Run: headless pygame with SDL's dummy video driver; simulated clock (each Clock.tick advances the game by its frame time, no real sleeping); random seed 0; keys injected as events and as key.get_pressed() state; mouse plan: one left click at the window centre at the start of phase 2, then a move to the lower-right quarter at the start of phase 3.
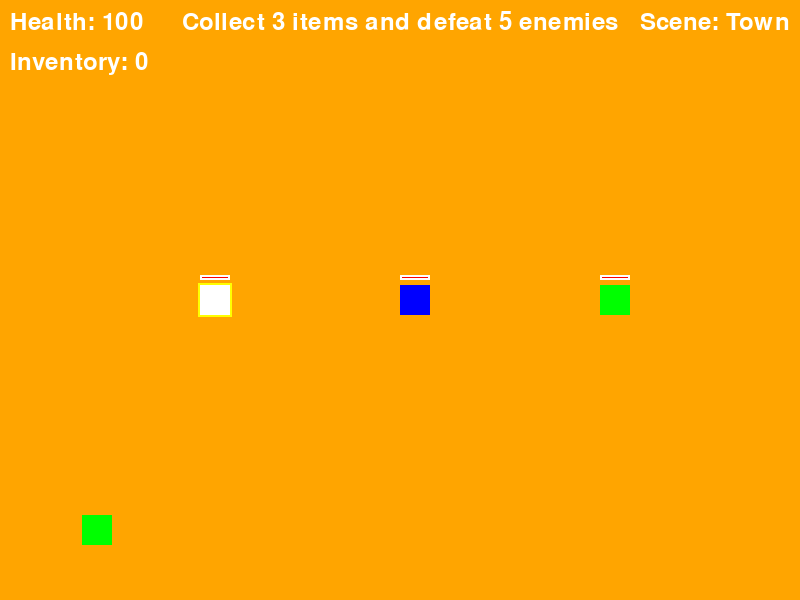
Frame 1 of 4 · flips 1–60 · no input
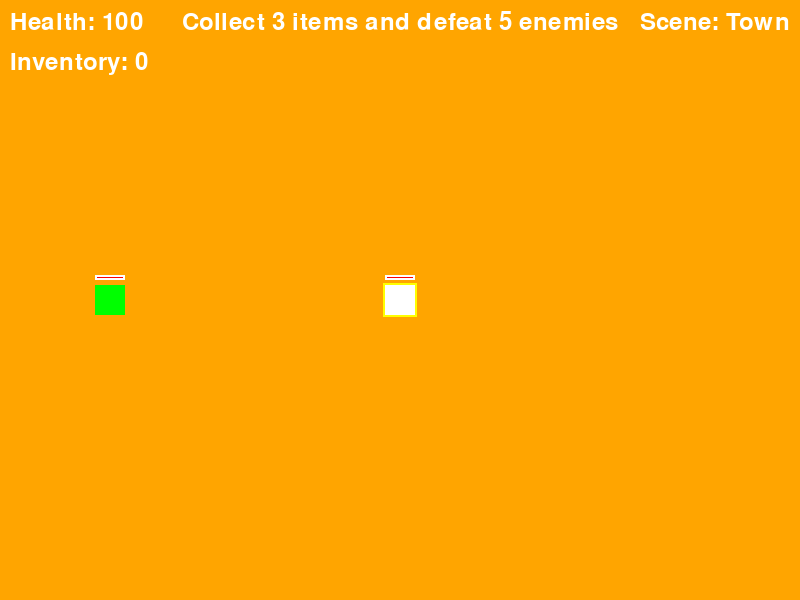
Frame 2 of 4 · flips 61–180 · clicked the window centre · tapped SPACE, RETURN · held RIGHT (→), D
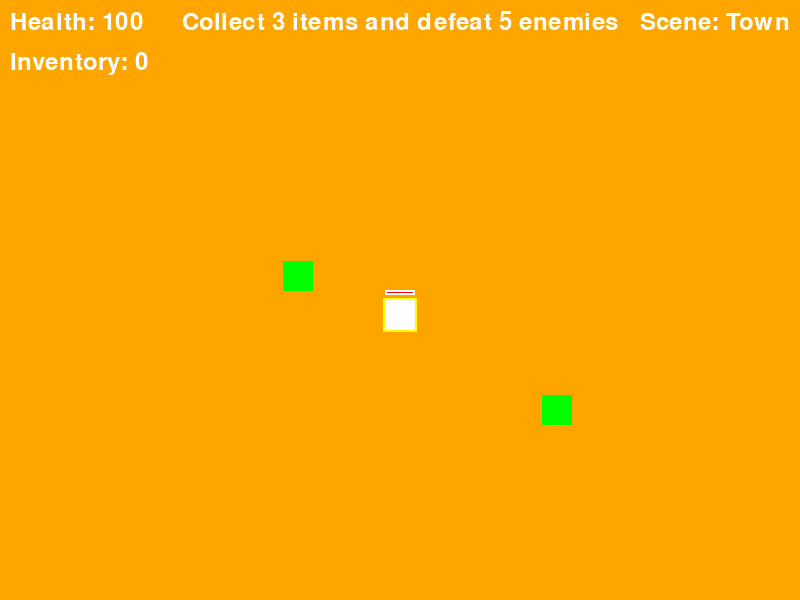
Frame 3 of 4 · flips 181–300 · moved the mouse to the lower-right quarter · held DOWN (↓), S
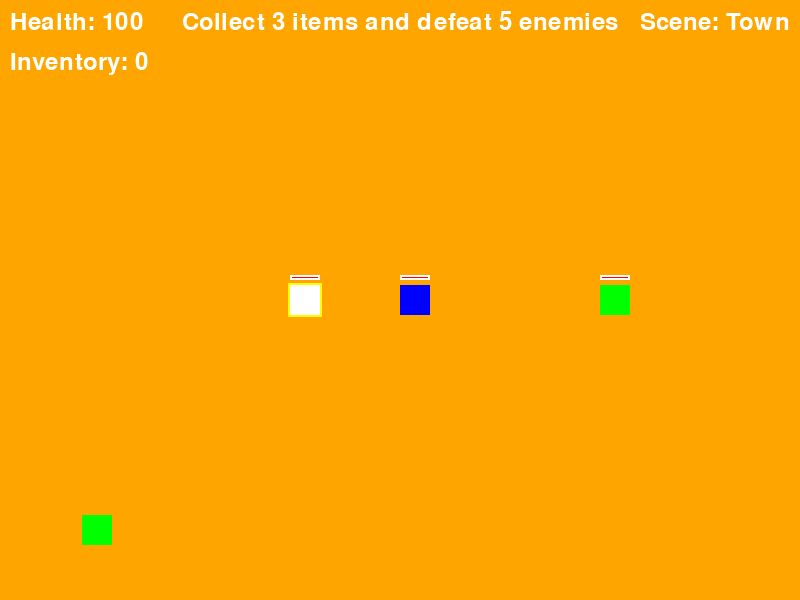
Frame 4 of 4 · flips 301–420 · held LEFT (←), A, UP (↑), W

The pygame program that drew these frames:

import pygame
import random
import math

# Initialize Pygame
pygame.init()

# Set up the display
WIDTH, HEIGHT = 800, 600
screen = pygame.display.set_mode((WIDTH, HEIGHT))
pygame.display.set_caption("Echoes of the Abyss: Convergence Prototype")

# Set up the world size (larger than the display)
WORLD_WIDTH, WORLD_HEIGHT = 1600, 1200

# Colors
BLACK = (0, 0, 0)
WHITE = (255, 255, 255)
RED = (255, 0, 0)
GREEN = (0, 255, 0)
BLUE = (0, 0, 255)
YELLOW = (255, 255, 0)
PURPLE = (128, 0, 128)  # Additional color for distinct scenes
ORANGE = (255, 165, 0)  # Additional color for distinct scenes

# Fonts
font = pygame.font.Font(None, 36)
dialog_font = pygame.font.Font(None, 24)

# Character class
class Character(pygame.sprite.Sprite):
    def __init__(self, x, y, color, speed):
        super().__init__()
        self.image = pygame.Surface((30, 30))
        self.image.fill(color)
        self.rect = self.image.get_rect()
        self.rect.x = x
        self.rect.y = y
        self.speed = speed
        self.max_health = 100
        self.health = self.max_health
        self.inventory = []
        self.target_pos = None

    def move(self, dx, dy):
        self.rect.x += dx * self.speed
        self.rect.y += dy * self.speed
        # Keep character within world boundaries
        self.rect.x = max(0, min(self.rect.x, WORLD_WIDTH - self.rect.width))
        self.rect.y = max(0, min(self.rect.y, WORLD_HEIGHT - self.rect.height))

    def update(self):
        # Move toward the target position if set
        if self.target_pos:
            dx = self.target_pos[0] - self.rect.centerx
            dy = self.target_pos[1] - self.rect.centery
            dist = math.hypot(dx, dy)
            if dist > self.speed:
                dx, dy = dx / dist, dy / dist
                self.move(dx, dy)
            else:
                self.target_pos = None  # Reached target

    def attack(self):
        return pygame.Rect(self.rect.centerx - 15, self.rect.centery - 15, 30, 30)

    def draw_health_bar(self, surface, camera):
        bar_width = 30
        bar_height = 5
        fill = (self.health / self.max_health) * bar_width
        outline_rect = pygame.Rect(self.rect.x - camera.camera.x, self.rect.y - 10 - camera.camera.y, bar_width, bar_height)
        fill_rect = pygame.Rect(self.rect.x - camera.camera.x, self.rect.y - 10 - camera.camera.y, fill, bar_height)
        pygame.draw.rect(surface, RED, fill_rect)
        pygame.draw.rect(surface, WHITE, outline_rect, 2)

# Enemy class
class Enemy(pygame.sprite.Sprite):
    def __init__(self, x, y):
        super().__init__()
        self.image = pygame.Surface((20, 20))
        self.image.fill(RED)
        self.rect = self.image.get_rect()
        self.rect.x = x
        self.rect.y = y
        self.speed = random.randint(1, 3)
        self.max_health = 50
        self.health = self.max_health

    def update(self, target):
        dx = target.rect.x - self.rect.x
        dy = target.rect.y - self.rect.y
        dist = max(abs(dx), abs(dy))
        if dist != 0:
            self.rect.x += (dx / dist) * self.speed
            self.rect.y += (dy / dist) * self.speed

    def draw_health_bar(self, surface, camera):
        bar_width = 20
        bar_height = 5
        fill = (self.health / self.max_health) * bar_width
        outline_rect = pygame.Rect(self.rect.x - camera.camera.x, self.rect.y - 10 - camera.camera.y, bar_width, bar_height)
        fill_rect = pygame.Rect(self.rect.x - camera.camera.x, self.rect.y - 10 - camera.camera.y, fill, bar_height)
        pygame.draw.rect(surface, RED, fill_rect)
        pygame.draw.rect(surface, WHITE, outline_rect, 2)

# Item class
class Item(pygame.sprite.Sprite):
    def __init__(self, x, y, item_type):
        super().__init__()
        self.image = pygame.Surface((15, 15))
        self.image.fill(YELLOW)
        self.rect = self.image.get_rect()
        self.rect.x = x
        self.rect.y = y
        self.type = item_type

# NPC class
class NPC(pygame.sprite.Sprite):
    def __init__(self, x, y, name):
        super().__init__()
        self.image = pygame.Surface((30, 30))
        self.image.fill(GREEN)
        self.rect = self.image.get_rect()
        self.rect.x = x
        self.rect.y = y
        self.name = name
        self.dialogue = [
            f"Hello, I'm {name}. Welcome to our town!",
            "We've been having some strange occurrences lately...",
            "Can you help us investigate?",
            "Be careful out there!"
        ]
        self.current_dialogue = 0

    def talk(self):
        text = self.dialogue[self.current_dialogue]
        self.current_dialogue = (self.current_dialogue + 1) % len(self.dialogue)
        return text

# Door class for scene transitions
class Door(pygame.sprite.Sprite):
    def __init__(self, x, y, target_scene):
        super().__init__()
        self.image = pygame.Surface((40, 40))
        self.image.fill(BLUE)
        self.rect = self.image.get_rect()
        self.rect.x = x
        self.rect.y = y
        self.target_scene = target_scene

# Camera class
class Camera:
    def __init__(self, width, height):
        self.camera = pygame.Rect(0, 0, width, height)
        self.width = width
        self.height = height

    def apply(self, entity):
        # Offset the entity's position by the camera's top-left position
        return entity.rect.move(-self.camera.x, -self.camera.y)

    def update(self, target):
        x = target.rect.centerx - WIDTH // 2
        y = target.rect.centery - HEIGHT // 2

        # Clamp camera to the boundaries of the world
        x = max(0, min(x, self.width - WIDTH))
        y = max(0, min(y, self.height - HEIGHT))

        self.camera = pygame.Rect(x, y, self.width, self.height)

# Game state
class GameState:
    def __init__(self):
        self.characters = [
            Character(WIDTH // 4, HEIGHT // 2, WHITE, 5),
            Character(WIDTH // 2, HEIGHT // 2, BLUE, 3),
            Character(3 * WIDTH // 4, HEIGHT // 2, GREEN, 4)
        ]
        self.active_char_index = 0
        self.all_sprites = pygame.sprite.Group()
        self.mission = "Collect 3 items and defeat 5 enemies"
        self.items_collected = 0
        self.enemies_defeated = 0
        self.scene = "town"
        self.dialog_text = ""
        self.dialog_active = False
        self.current_npc = None
        self.continue_button_rect = None  # Button for continuing dialog
        self.exit_button_rect = None  # Button for exiting dialog
        self.scenes = {
            "town": {
                "background_color": ORANGE,
                "npcs": pygame.sprite.Group(),
                "enemies": pygame.sprite.Group(),  # No enemies in town
                "items": pygame.sprite.Group(),  # Items if needed
                "doors": pygame.sprite.Group()
            },
            "dungeon": {
                "background_color": PURPLE,
                "npcs": pygame.sprite.Group(),
                "enemies": pygame.sprite.Group(),
                "items": pygame.sprite.Group(),
                "doors": pygame.sprite.Group()
            }
        }
        self.camera = Camera(WORLD_WIDTH, WORLD_HEIGHT)
        self.setup_scenes()
        self.load_scene()

    def setup_scenes(self):
        # Set up the town scene
        town_scene = self.scenes["town"]

        # Add NPCs and doors if they don't already exist
        if not town_scene["npcs"]:
            for _ in range(3):
                npc = NPC(random.randint(0, WORLD_WIDTH - 40), random.randint(0, WORLD_HEIGHT - 40), f"Villager {_+1}")
                town_scene["npcs"].add(npc)

        if not town_scene["doors"]:
            town_door = Door(WORLD_WIDTH - 100, WORLD_HEIGHT // 2, "dungeon")
            town_scene["doors"].add(town_door)

        # Set up the dungeon scene
        dungeon_scene = self.scenes["dungeon"]

        # Add enemies, items, and doors if they don't already exist
        if not dungeon_scene["enemies"]:
            for _ in range(5):
                enemy = Enemy(random.randint(0, WORLD_WIDTH - 20), random.randint(0, WORLD_HEIGHT - 20))
                dungeon_scene["enemies"].add(enemy)

        if not dungeon_scene["items"]:
            for _ in range(3):
                item = Item(random.randint(0, WORLD_WIDTH - 15), random.randint(0, WORLD_HEIGHT - 15), "health")
                dungeon_scene["items"].add(item)

        if not dungeon_scene["doors"]:
            dungeon_door = Door(100, WORLD_HEIGHT // 2, "town")
            dungeon_scene["doors"].add(dungeon_door)

    def load_scene(self):
        # Clear all sprites except characters
        for sprite in self.all_sprites:
            if not isinstance(sprite, Character):
                sprite.kill()

        # Always add characters to all_sprites
        for char in self.characters:
            self.all_sprites.add(char)

        # Load the current scene
        current_scene = self.scenes[self.scene]

        # Re-add scene-specific sprites
        self.all_sprites.add(current_scene["npcs"])
        self.all_sprites.add(current_scene["enemies"])
        self.all_sprites.add(current_scene["items"])
        self.all_sprites.add(current_scene["doors"])

    def switch_character(self):
        self.active_char_index = (self.active_char_index + 1) % len(self.characters)

    def get_active_character(self):
        return self.characters[self.active_char_index]

    def change_scene(self, target_scene):
        # Change scene to the target scene
        self.scene = target_scene
        self.load_scene()

    def update(self, mouse_pos):
        active_character = self.get_active_character()

        if not self.dialog_active:
            keys = pygame.key.get_pressed()
            dx = keys[pygame.K_RIGHT] - keys[pygame.K_LEFT]
            dy = keys[pygame.K_DOWN] - keys[pygame.K_UP]
            active_character.move(dx, dy)

            # Character movement toward mouse click
            if pygame.mouse.get_pressed()[0]:  # Left mouse button
                active_character.target_pos = (mouse_pos[0] + self.camera.camera.x, mouse_pos[1] + self.camera.camera.y)

            active_character.update()

            # Update camera to follow the active character
            self.camera.update(active_character)

            # Enemy movement
            if self.scene == "dungeon":
                for enemy in self.scenes[self.scene]["enemies"]:
                    enemy.update(active_character)

                collected_items = pygame.sprite.spritecollide(active_character, self.scenes[self.scene]["items"], True)
                for item in collected_items:
                    active_character.inventory.append(item.type)
                    self.items_collected += 1

                if keys[pygame.K_SPACE]:
                    attack_rect = active_character.attack()
                    defeated_enemies = [e for e in self.scenes[self.scene]["enemies"] if attack_rect.colliderect(e.rect)]
                    for enemy in defeated_enemies:
                        enemy.health -= 10
                        if enemy.health <= 0:
                            enemy.kill()
                            self.enemies_defeated += 1

                if self.items_collected >= 3 and self.enemies_defeated >= 5:
                    self.mission = "Mission Complete! Press R to restart."

            # NPC interaction
            for npc in self.scenes[self.scene]["npcs"]:
                if active_character.rect.colliderect(npc.rect) and not self.dialog_active:
                    self.dialog_text = npc.talk()
                    self.dialog_active = True
                    self.current_npc = npc
                    break

            # Door interaction
            for door in self.scenes[self.scene]["doors"]:
                if active_character.rect.colliderect(door.rect):
                    self.show_door_instructions(door)

    def show_door_instructions(self, door):
        instructions_text = font.render("Press E to enter", True, WHITE)
        screen.blit(instructions_text, (door.rect.x - 20 - self.camera.camera.x, door.rect.y - 30 - self.camera.camera.y))

    def draw(self, screen):
        # Set background color based on the current scene
        current_scene = self.scenes[self.scene]
        screen.fill(current_scene["background_color"])

        # Draw all sprites with camera offset
        for sprite in self.all_sprites:
            screen.blit(sprite.image, self.camera.apply(sprite))

        for character in self.characters:
            character.draw_health_bar(screen, self.camera)

        for enemy in self.scenes[self.scene]["enemies"]:
            enemy.draw_health_bar(screen, self.camera)

        # Draw UI
        health_text = font.render(f"Health: {self.get_active_character().health}", True, WHITE)
        screen.blit(health_text, (10, 10))

        inventory_text = font.render(f"Inventory: {len(self.get_active_character().inventory)}", True, WHITE)
        screen.blit(inventory_text, (10, 50))

        mission_text = font.render(self.mission, True, WHITE)
        screen.blit(mission_text, (WIDTH // 2 - mission_text.get_width() // 2, 10))

        scene_text = font.render(f"Scene: {self.scene.capitalize()}", True, WHITE)
        screen.blit(scene_text, (WIDTH - scene_text.get_width() - 10, 10))

        # Draw character indicator
        char = self.get_active_character()
        pygame.draw.rect(screen, YELLOW, (char.rect.x - 2 - self.camera.camera.x, char.rect.y - 2 - self.camera.camera.y, char.rect.width + 4, char.rect.height + 4), 2)

        # Draw dialog box
        self.continue_button_rect = None
        self.exit_button_rect = None
        if self.dialog_active:
            dialog_box = pygame.Surface((WIDTH - 100, 100))
            dialog_box.fill(WHITE)
            dialog_box.set_alpha(200)
            screen.blit(dialog_box, (50, HEIGHT - 150))
            dialog_text = dialog_font.render(self.dialog_text, True, BLACK)
            screen.blit(dialog_text, (60, HEIGHT - 140))

            # Draw continue button
            self.continue_button_rect = pygame.Rect(WIDTH - 250, HEIGHT - 100, 100, 40)
            pygame.draw.rect(screen, BLUE, self.continue_button_rect)
            continue_button_text = dialog_font.render("Continue", True, WHITE)
            screen.blit(continue_button_text, (WIDTH - 235, HEIGHT - 90))

            # Draw exit button
            self.exit_button_rect = pygame.Rect(WIDTH - 150, HEIGHT - 100, 100, 40)
            pygame.draw.rect(screen, RED, self.exit_button_rect)
            exit_button_text = dialog_font.render("Exit", True, WHITE)
            screen.blit(exit_button_text, (WIDTH - 130, HEIGHT - 90))

    def handle_dialog_continue(self):
        if self.dialog_active and self.current_npc:
            self.dialog_text = self.current_npc.talk()

    def handle_dialog_exit(self):
        self.dialog_active = False
        self.current_npc = None

# Game loop
def main():
    clock = pygame.time.Clock()
    game_state = GameState()
    running = True

    while running:
        mouse_pos = pygame.mouse.get_pos()

        for event in pygame.event.get():
            if event.type == pygame.QUIT:
                running = False
            elif event.type == pygame.KEYDOWN:
                if event.key == pygame.K_TAB:
                    game_state.switch_character()
                elif event.key == pygame.K_r:
                    game_state = GameState()  # Resets the entire game state
                elif event.key == pygame.K_e:
                    # Check for door interaction
                    for door in game_state.scenes[game_state.scene]["doors"]:
                        if game_state.get_active_character().rect.colliderect(door.rect):
                            game_state.change_scene(door.target_scene)

            elif event.type == pygame.MOUSEBUTTONDOWN:
                if event.button == 1:  # Left mouse button
                    if game_state.continue_button_rect and game_state.continue_button_rect.collidepoint(event.pos):
                        game_state.handle_dialog_continue()
                    if game_state.exit_button_rect and game_state.exit_button_rect.collidepoint(event.pos):
                        game_state.handle_dialog_exit()

        game_state.update(mouse_pos)
        game_state.draw(screen)
        pygame.display.flip()
        clock.tick(60)

    pygame.quit()

if __name__ == "__main__":
    main()
